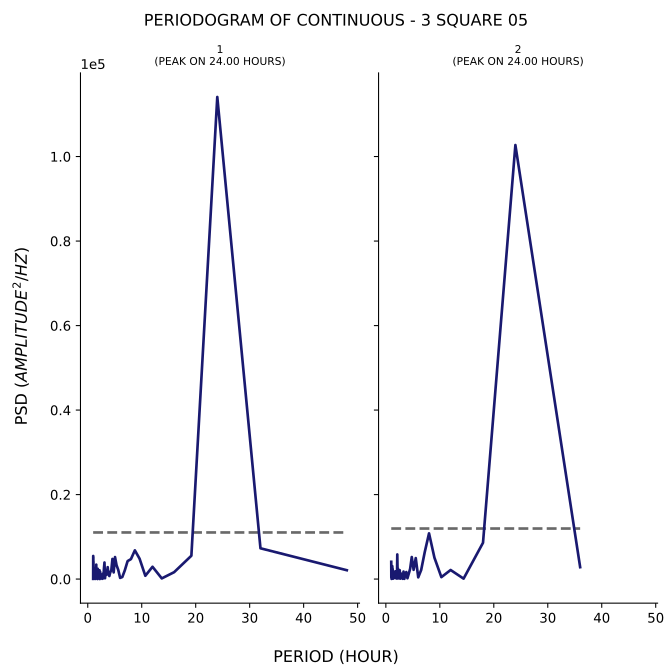

Data behind this chart, as committed beside it:
test, period, psd
1, 48.0, 2100
1, 32.0, 7291
1, 24.0, 114096
1, 19.2, 5530
1, 16.0, 1633
1, 13.71, 162.6
1, 12.0, 2917
1, 10.67, 784.6
1, 9.6, 4830
1, 8.727, 6802
1, 8.0, 4731
1, 7.385, 4261
1, 6.857, 2041
1, 6.4, 490.4
1, 6.0, 283.5
1, 5.647, 2179
1, 5.333, 3297
1, 5.053, 5211
1, 4.8, 1584
1, 4.571, 4769
1, 4.364, 2053
1, 4.174, 1622
1, 4.0, 727.6
1, 3.84, 1104
1, 3.692, 2826
1, 3.556, 1372
1, 3.429, 988
1, 3.31, 2153
1, 3.2, 205.3
1, 3.097, 3926
1, 3.0, 2497
1, 2.909, 179.4
1, 2.824, 1320
1, 2.743, 806.8
1, 2.667, 64.95
1, 2.595, 709.4
1, 2.526, 1091
1, 2.462, 249.8
1, 2.4, 247.8
1, 2.341, 1002
1, 2.286, 1726
1, 2.233, 11.44
1, 2.182, 2088
1, 2.133, 832
1, 2.087, 685.3
1, 2.043, 483
1, 2.0, 508.8
1, 1.959, 1140
1, 1.92, 792.6
1, 1.882, 753.5
1, 1.846, 2445
1, 1.811, 11.47
1, 1.778, 393.9
1, 1.745, 481.4
1, 1.714, 1885
1, 1.684, 1120
1, 1.655, 830.6
1, 1.627, 348.9
1, 1.6, 1456
1, 1.574, 3422
... 106 more rows
